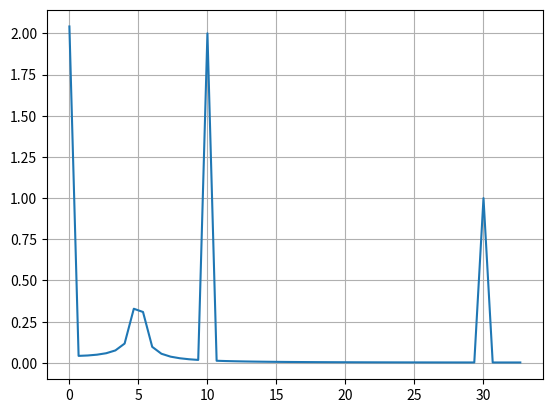

Here is the Python script that generated this plot:
from numpy.fft import fft, fftfreq
import matplotlib.pyplot as plt
import numpy as np

# Your list of values
signal_values = [ 1.,          3.15404623,  2.71883628,  2.92089515, -0.65109876,  0.35355339,
 -0.97211852,  2.34883375,  2.02043515,  2.48154772,  0.5,        -1.37255425,
 -0.60822041, -0.50526822,  3.28113552,  2.35355339,  3.60215528,  0.06679319,
  0.09018072, -0.70005573,  1.,          2.70005573,  1.90981928,  1.93320681,
 -1.60215528, -0.35355339, -1.28113552,  2.50526822,  2.60822041,  3.37255425,
  1.5,        -0.48154772, -0.02043515, -0.34883375,  2.97211852,  1.64644661,
  2.65109876, -0.92089515, -0.71883628, -1.15404623,  1.,          3.15404623,
  2.71883628,  2.92089515, -0.65109876,  0.35355339, -0.97211852,  2.34883375,
  2.02043515,  2.48154772,  0.5,        -1.37255425, -0.60822041, -0.50526822,
  3.28113552,  2.35355339,  3.60215528,  0.06679319,  0.09018072, -0.70005573,
  1.,          2.70005573,  1.90981928,  1.93320681, -1.60215528, -0.35355339,
 -1.28113552,  2.50526822,  2.60822041,  3.37255425,  1.5,        -0.48154772,
 -0.02043515, -0.34883375,  2.97211852,  1.64644661,  2.65109876, -0.92089515,
 -0.71883628, -1.15404623,  1.,          3.15404623,  2.71883628,  2.92089515,
 -0.65109876,  0.35355339, -0.97211852,  2.34883375,  2.02043515,  2.48154772,
  0.5,        -1.37255425, -0.60822041, -0.50526822,  3.28113552,  2.35355339,
  3.60215528,  0.06679319,  0.09018072, -0.70005573]

# Sampling rate
sampling_rate = 0.015

# Calculate the number of data points
N = len(signal_values)

# Generate the time values based on the sampling rate
x = np.linspace(0.0, (N-1)*sampling_rate, N, endpoint=False)

# Apply FFT to the signal
yf = fft(signal_values)

# Generate frequency values
xf = fftfreq(N, sampling_rate)[:N//2]

# Plot the spectrum
plt.plot(xf, 2.0/N * np.abs(yf[0:N//2]))
plt.grid()
plt.show()